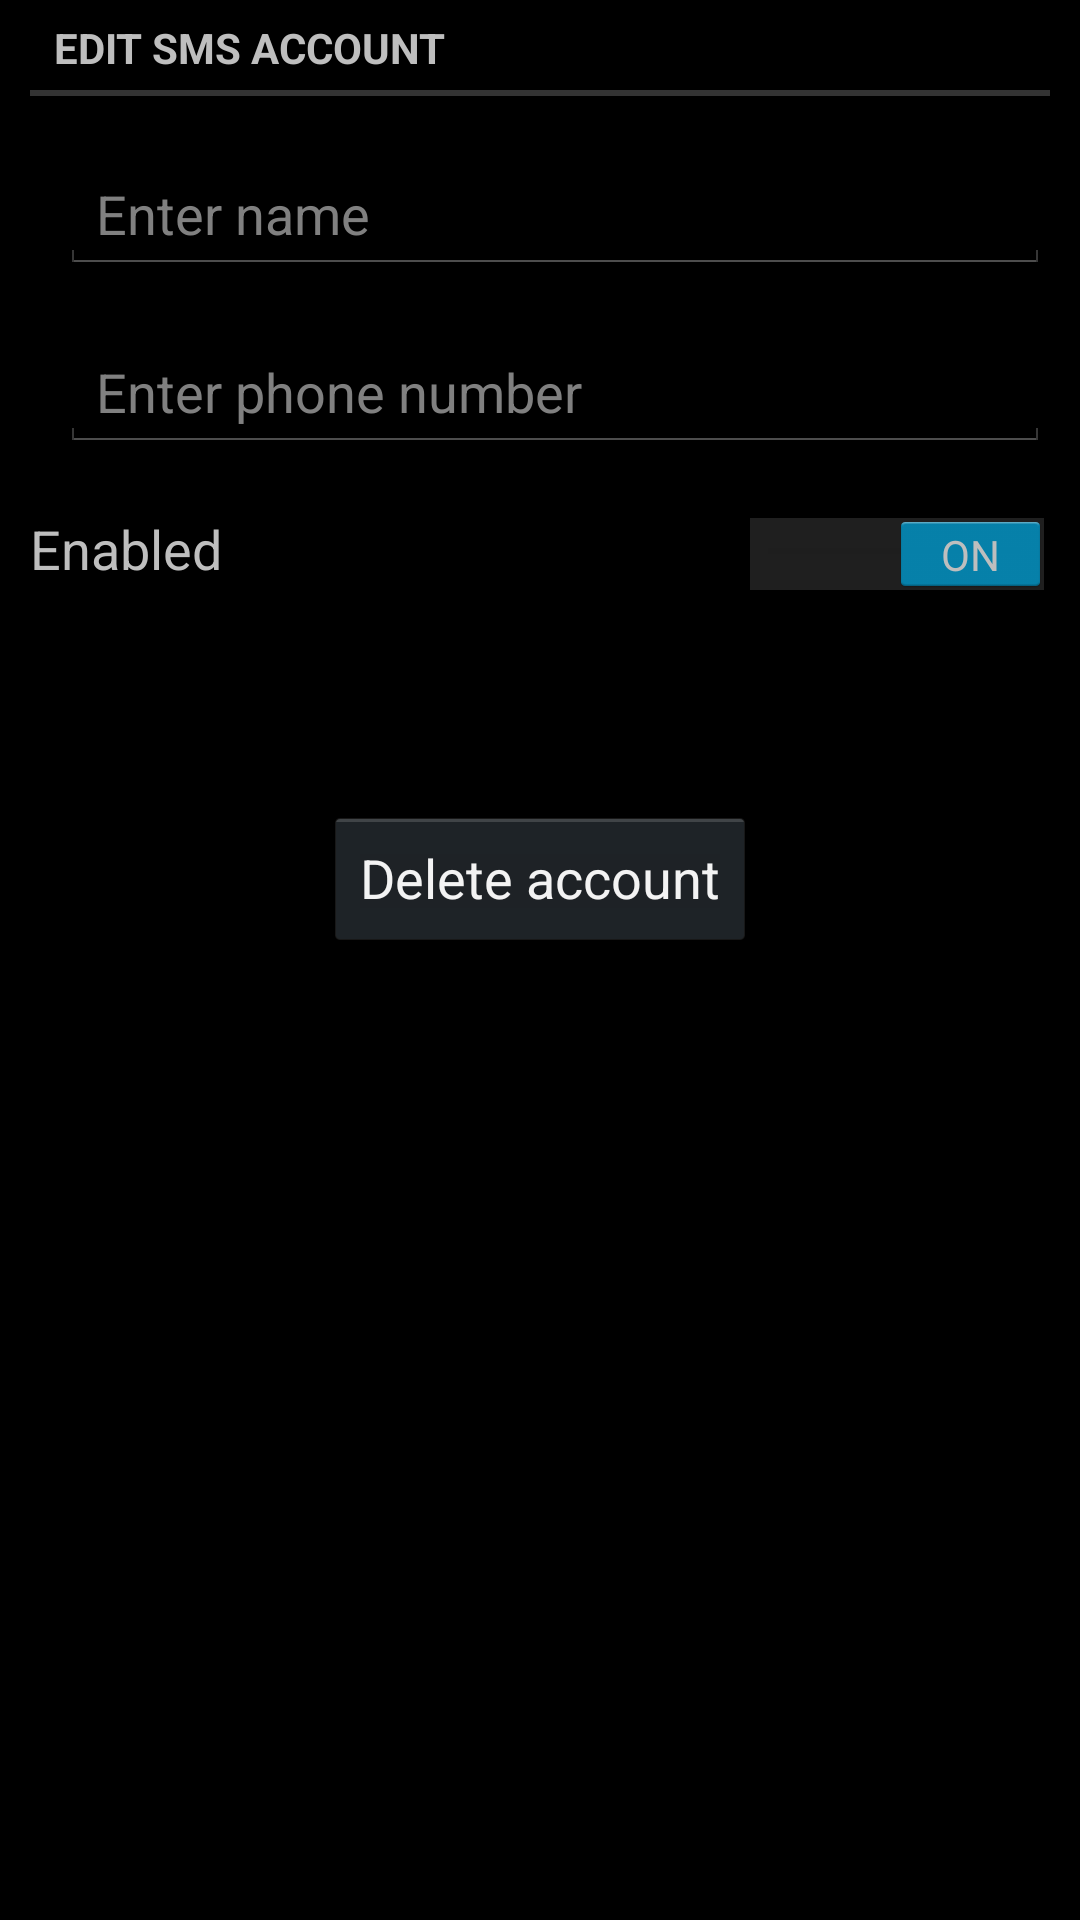

This screen was rendered from an Android layout file. Write that file and the resources it references.
<!-- AndroidManifest.xml: application theme AppTheme -->
<!-- res/layout/sms_account_form.xml -->
<LinearLayout xmlns:android="http://schemas.android.com/apk/res/android"
    android:layout_width="fill_parent"
    android:layout_height="fill_parent"
    android:orientation="vertical" >

    <TextView
        style="?android:attr/listSeparatorTextViewStyle"
        android:layout_width="match_parent"
        android:layout_height="wrap_content"
        android:layout_marginLeft="10dp"
        android:layout_marginRight="10dp"
        android:text="@string/edit_sms_account" />

    <LinearLayout
        android:layout_width="fill_parent"
        android:layout_height="wrap_content"
        android:layout_marginTop="10dp"
        android:orientation="horizontal" >

        <ImageView
            android:layout_width="wrap_content"
            android:layout_height="wrap_content"
            android:layout_gravity="center"
            android:layout_marginLeft="10dp"
            android:src="@drawable/ic_action_person" >
        </ImageView>

        <EditText
            android:id="@+id/sms_account_name"
            android:layout_width="fill_parent"
            android:layout_height="wrap_content"
            android:layout_margin="10dp"
            android:hint="@string/enter_sms_user" />
    </LinearLayout>

    <LinearLayout
        android:layout_width="fill_parent"
        android:layout_height="wrap_content"
        android:orientation="horizontal" >

        <ImageView
            android:layout_width="wrap_content"
            android:layout_height="wrap_content"
            android:layout_gravity="center"
            android:layout_marginLeft="10dp"
            android:src="@drawable/ic_action_chat" >
        </ImageView>

        <EditText
            android:id="@+id/sms_account_number"
            android:layout_width="fill_parent"
            android:layout_height="wrap_content"
            android:layout_margin="10dp"
            android:hint="@string/enter_phone_number"
            android:inputType="number" />
    </LinearLayout>

    <RelativeLayout
        android:layout_width="fill_parent"
        android:layout_height="wrap_content"
        android:orientation="horizontal" >

        <TextView
            android:layout_width="wrap_content"
            android:layout_height="wrap_content"
            android:layout_alignParentLeft="true"
            android:layout_margin="10dp"
            android:text="@string/enabled"
            android:textSize="18sp" >
        </TextView>

        <Switch
            android:id="@+id/sms_account_switch"
            android:layout_width="wrap_content"
            android:layout_height="wrap_content"
            android:layout_alignParentRight="true"
            android:layout_margin="10dp"
            android:checked="true" />
    </RelativeLayout>

    <Button
        android:id="@+id/sms_account_delete"
        android:layout_width="wrap_content"
        android:layout_height="wrap_content"
        android:layout_gravity="center_horizontal"
        android:layout_margin="60dp"
        android:text="@string/delete" />

</LinearLayout>
<!-- resources referenced by this layout -->
<resources>
  <string name="delete">Delete account</string>
  <string name="edit_sms_account">Edit SMS account</string>
  <string name="enabled">Enabled</string>
  <string name="enter_phone_number">Enter phone number</string>
  <string name="enter_sms_user">Enter name</string>
  <style name="AppTheme" parent="AppBaseTheme">
          
      </style>
  <style name="AppBaseTheme" parent="android:Theme.Holo">
          
      </style>
</resources>
